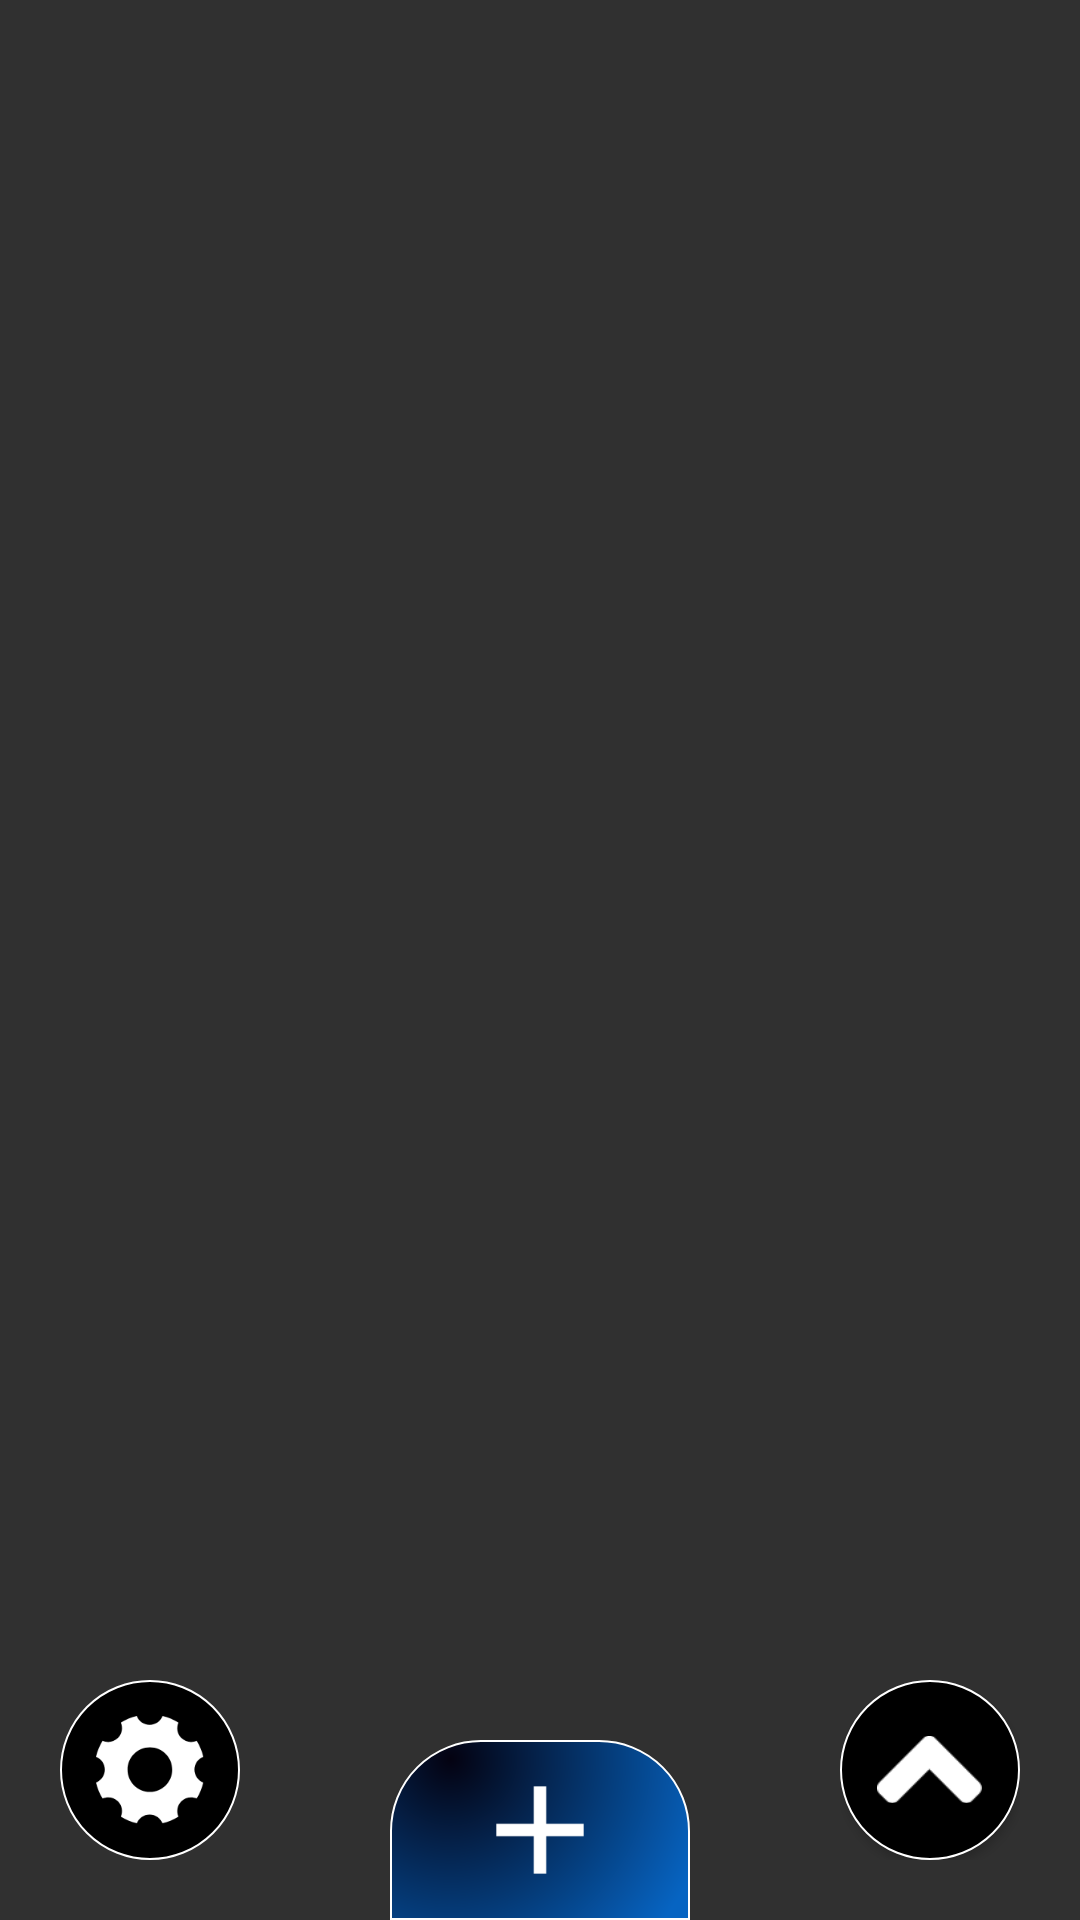

Produce the Android XML layout that renders to this screen, including the resource entries it uses.
<!-- AndroidManifest.xml: activity theme Theme.AppCompat.NoActionBar -->
<!-- res/layout/activity_notes.xml -->
<?xml version="1.0" encoding="utf-8"?>
<androidx.constraintlayout.widget.ConstraintLayout xmlns:android="http://schemas.android.com/apk/res/android"
    xmlns:app="http://schemas.android.com/apk/res-auto"
    xmlns:tools="http://schemas.android.com/tools"
    android:id="@+id/main_layout_notes"
    android:layout_width="match_parent"
    android:layout_height="match_parent"
    android:background="@drawable/bg_profile_activity"
    tools:context=".NotesActivity">

    <ImageView
        android:id="@+id/iv_notes"
        android:layout_width="match_parent"
        android:layout_height="70dp"
        android:layout_marginTop="20dp"
        android:src="@drawable/ic_note"
        app:layout_constraintLeft_toLeftOf="parent"
        app:layout_constraintRight_toRightOf="parent"
        app:layout_constraintTop_toTopOf="parent" />

    <androidx.recyclerview.widget.RecyclerView
        android:id="@+id/rv_notes_list"
        android:layout_width="match_parent"
        android:layout_height="450dp"
        android:layout_margin="20dp"
        android:orientation="vertical"
        app:layout_constraintTop_toBottomOf="@+id/iv_notes" />

    <ImageButton
        android:id="@+id/btn_settingsInNotes"
        android:layout_width="60dp"
        android:layout_height="60dp"
        android:layout_margin="20dp"
        android:background="@drawable/round"
        android:padding="12dp"
        android:scaleType="fitXY"
        android:src="@drawable/settings"
        app:layout_constraintBottom_toBottomOf="parent"
        app:layout_constraintLeft_toLeftOf="parent" />

    <FrameLayout
        android:id="@+id/right_button"
        android:layout_width="wrap_content"
        android:layout_height="wrap_content"
        android:layout_margin="20dp"
        app:layout_constraintBottom_toBottomOf="parent"
        app:layout_constraintRight_toRightOf="parent">

        <RelativeLayout
            android:layout_width="wrap_content"
            android:layout_height="wrap_content">

            <Button
                android:id="@+id/btn_angle"
                android:layout_width="60dp"
                android:layout_height="60dp"
                android:background="@drawable/round" />
        </RelativeLayout>

        <ImageView
            android:id="@+id/iv_angle_image"
            android:layout_width="35dp"
            android:layout_height="35dp"
            android:layout_gravity="center"
            android:src="@drawable/angle" />
    </FrameLayout>

    <LinearLayout
        android:id="@+id/ll_layout_menu"
        android:layout_width="60dp"
        android:layout_height="wrap_content"
        android:layout_marginBottom="10dp"
        android:animateLayoutChanges="true"
        android:background="@drawable/oval"
        android:orientation="vertical"
        android:paddingTop="10dp"
        android:paddingBottom="10dp"
        android:visibility="gone"
        android:alpha="0"
        app:layout_constraintBottom_toTopOf="@+id/right_button"
        app:layout_constraintLeft_toLeftOf="@+id/right_button"
        app:layout_constraintRight_toRightOf="@+id/right_button">

        <ImageView
            android:layout_width="match_parent"
            android:layout_height="0dp"
            android:layout_weight="1"
            android:onClick="toCards"
            android:paddingLeft="12dp"
            android:paddingRight="12dp"
            android:src="@drawable/card" />

        <ImageView
            android:layout_width="match_parent"
            android:layout_height="0dp"
            android:layout_weight="1"
            android:onClick="toAccounts"
            android:paddingLeft="12dp"
            android:paddingRight="12dp"
            android:src="@drawable/account" />

        <ImageView
            android:layout_width="match_parent"
            android:layout_height="0dp"
            android:layout_weight="1"
            android:onClick="toIdent"
            android:paddingLeft="12dp"
            android:paddingRight="12dp"
            android:src="@drawable/identity" />

        <ImageView
            android:layout_width="match_parent"
            android:layout_height="0dp"
            android:layout_weight="1"
            android:onClick="toNotes"
            android:paddingStart="15dp"
            android:paddingEnd="12dp"
            android:src="@drawable/notes" />
    </LinearLayout>


    <FrameLayout
        android:id="@+id/layout_plus_button"
        android:layout_width="wrap_content"
        android:layout_height="wrap_content"
        app:layout_constraintBottom_toBottomOf="parent"
        app:layout_constraintLeft_toLeftOf="parent"
        app:layout_constraintRight_toRightOf="parent">

        <RelativeLayout
            android:layout_width="wrap_content"
            android:layout_height="wrap_content">
            <Button
                android:id="@+id/plus_button"
                android:layout_width="100dp"
                android:layout_height="60dp"
                android:background="@drawable/plusbutton"/>
        </RelativeLayout>

        <ImageView
            android:id="@+id/iv_plus_image"
            android:layout_width="50dp"
            android:layout_height="50dp"
            android:layout_gravity="center"
            android:src="@drawable/plus_icon" />
    </FrameLayout>

    <LinearLayout
        android:id="@+id/add_menu1"
        android:layout_width="match_parent"
        android:layout_height="wrap_content"
        android:layout_marginHorizontal="20dp"
        android:layout_marginTop="30dp"
        android:background="@drawable/add_layout_background"
        android:orientation="vertical"
        android:padding="20dp"
        android:theme="@style/Theme.MaterialComponents.DayNight.DarkActionBar"
        app:layout_constraintTop_toBottomOf="parent">

        <com.google.android.material.textfield.TextInputLayout
            style="@style/Widget.MaterialComponents.TextInputLayout.OutlinedBox"
            android:layout_width="match_parent"
            android:layout_height="60dp"
            android:hint="Title"
            android:maxLength="19"
            app:boxCornerRadiusBottomEnd="50dp"
            app:boxCornerRadiusBottomStart="50dp"
            app:boxCornerRadiusTopEnd="50dp"
            app:boxCornerRadiusTopStart="50dp"
            app:boxStrokeColor="@color/input_box"
            app:boxStrokeWidth="5dp">

            <androidx.appcompat.widget.AppCompatEditText
                android:id="@+id/et_title"
                android:layout_width="match_parent"
                android:layout_height="match_parent"
                android:maxLength="19" />
        </com.google.android.material.textfield.TextInputLayout>

        <com.google.android.material.textfield.TextInputLayout
            style="@style/Widget.MaterialComponents.TextInputLayout.OutlinedBox"
            android:layout_width="305dp"
            android:layout_height="158dp"
            android:layout_gravity="top"

            android:layout_marginTop="20dp"
            android:orientation="vertical"
            app:boxCornerRadiusBottomEnd="50dp"
            app:boxCornerRadiusBottomStart="50dp"
            app:boxCornerRadiusTopEnd="50dp"
            app:boxCornerRadiusTopStart="50dp"
            app:boxStrokeColor="@color/input_box"
            app:boxStrokeWidth="5dp">

            <androidx.appcompat.widget.AppCompatEditText
                android:id="@+id/et_text"
                android:layout_width="match_parent"
                android:layout_height="match_parent"
                android:gravity="top"
                android:hint=" Text"
                android:text="" />
        </com.google.android.material.textfield.TextInputLayout>


        <Button
            android:id="@+id/add_button"
            android:layout_width="match_parent"
            android:layout_height="wrap_content"
            android:layout_marginHorizontal="70dp"
            android:layout_marginTop="25dp"
            android:background="@drawable/add_button"
            android:gravity="center"
            android:onClick="addNote"
            android:text="Add"
            android:textColor="@color/add_button_text" />
    </LinearLayout>


</androidx.constraintlayout.widget.ConstraintLayout>
<!-- resources referenced by this layout -->
<resources>
  <color name="add_button_text">#FFFFFFFF</color>
  <color name="input_box">#FF000000</color>
  <!-- drawable account: png bitmap (drawable-hdpi, 953 bytes) -->
  <!-- drawable add_button (drawable) -->
  <?xml version="1.0" encoding="utf-8"?>
  <shape xmlns:android="http://schemas.android.com/apk/res/android"
      android:shape="rectangle">
      <solid
          android:color="@color/add_button_background"/>
      <corners
          android:radius="60dp"/>
      <stroke
          android:color="@color/add_button_stroke"
          android:width="5dp"/>
  </shape>
  <!-- drawable add_layout_background (drawable) -->
  <?xml version="1.0" encoding="utf-8"?>
  <shape xmlns:android="http://schemas.android.com/apk/res/android"
      android:shape="rectangle">
      <stroke
          android:width="2dp"
          android:color="@color/black"/>
      <solid
          android:color="@color/add_layout_background"/>
      <corners
          android:radius="20dp"/>
  </shape>
  <!-- drawable angle: png bitmap (drawable-hdpi, 664 bytes) -->
  <!-- drawable card: png bitmap (drawable-hdpi, 935 bytes) -->
  <!-- drawable identity: png bitmap (drawable-hdpi, 2655 bytes) -->
  <!-- drawable notes: png bitmap (drawable-hdpi, 4642 bytes) -->
  <!-- drawable oval (drawable) -->
  <?xml version="1.0" encoding="utf-8"?>
  <shape xmlns:android="http://schemas.android.com/apk/res/android"
      android:shape="rectangle">
      <solid
          android:color="@color/white"/>
      <corners
          android:radius="60dp"/>
  </shape>
  <!-- drawable plus_icon (drawable) -->
  <vector
      android:height="50dp"
      android:tint="#FFFFFF"
      android:viewportHeight="24"
      android:viewportWidth="24"
      android:width="50dp" xmlns:android="http://schemas.android.com/apk/res/android">
      <path
          android:fillColor="@android:color/white"
          android:pathData="M19,13h-6v6h-2v-6H5v-2h6V5h2v6h6v2z"/>
  </vector>
  <!-- drawable plusbutton (drawable) -->
  <?xml version="1.0" encoding="utf-8"?>
  <shape xmlns:android="http://schemas.android.com/apk/res/android"
      android:shape="rectangle">
      <corners
          android:bottomLeftRadius="0dp"
          android:bottomRightRadius="0dp"
          android:radius="30dp"/>
      <gradient
          android:type="radial"
          android:startColor="@color/plusbutton_startcolor"
          android:endColor="@color/plusbutton_endcolor"
          android:centerX="0.2"
          android:centerY="0.1"
          android:gradientRadius="150%"/>
      <stroke
          android:color="@color/white"
          android:width="0.5dp"/>
  </shape>
  <!-- drawable round (drawable) -->
  <?xml version="1.0" encoding="utf-8"?>
  <shape xmlns:android="http://schemas.android.com/apk/res/android"
      android:shape="oval">
      <size
          android:height="20dp"
          android:width="20dp"/>
      <stroke
          android:color="@color/white"
          android:width="0.5dp"/>
      <solid
          android:color="@color/black"/>
  </shape>
  <!-- drawable settings: png bitmap (drawable-hdpi, 1558 bytes) -->
  <color name="add_button_background">#FF000000</color>
  <color name="add_button_stroke">#FF554400</color>
  <color name="black">#FF000000</color>
  <color name="add_layout_background">#FFFFFFFF</color>
  <color name="white">#FFFFFFFF</color>
  <color name="plusbutton_startcolor">#040211</color>
  <color name="plusbutton_endcolor">#0664C2</color>
</resources>
